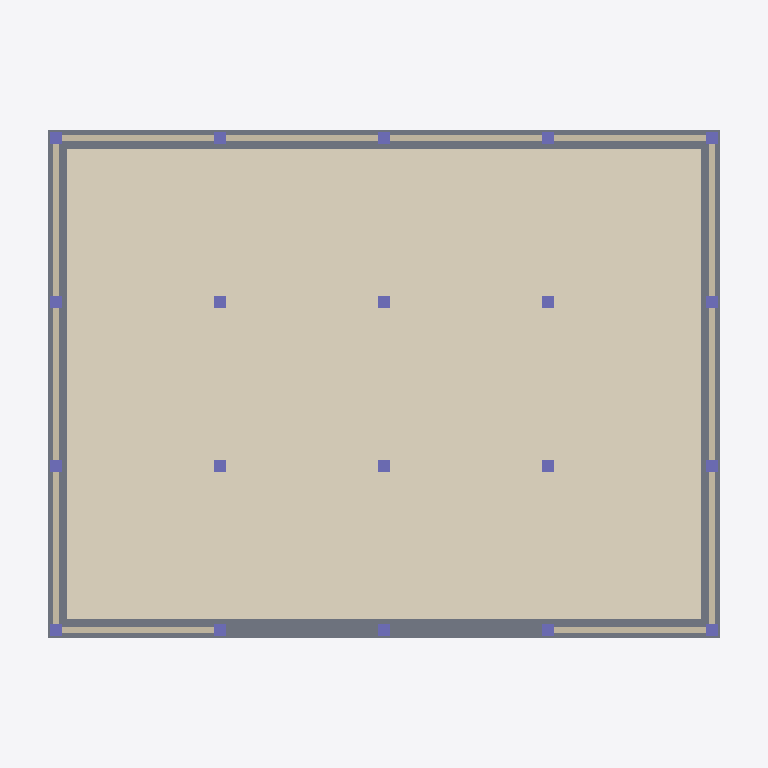
Plan cut of the same IFC building model at storey 'Ground' (level 0.00 m, cut at 1.40 m), seen from above with north up, elements coloured by IFC class: 20 columns (violet), 12 walls (beige), 1 covering (cream), 1 slab (grey). Cut surfaces are drawn darker.
Extent 26.0 m × 20.0 m × 15.5 m (x, y, z). Storeys (6): Foundation at -1.60 m; Ground at 0.00 m; Level 1 at 3.60 m; Level 2 at 7.00 m; Level 3 at 10.40 m; Roof at 13.80 m. Elements (288): 124 IfcBeam, 80 IfcColumn, 54 IfcWall, 20 IfcFooting, 5 IfcCovering, 5 IfcSlab.

HEADER;
FILE_DESCRIPTION(('ViewDefinition [CoordinationView]'),'2;1');
FILE_NAME('','2026-09-29T19:36:14',(''),(''),'IfcOpenShell 0.9.0alpha0-8c614fa','IfcOpenShell 0.9.0alpha0-8c614fa','');
FILE_SCHEMA(('IFC4'));
ENDSEC;
DATA;
#1=IFCPROJECT('3h_rX6LNnDAfvAf1dJLtSX',$,'REVIVE demo project',$,$,$,$,(#10),#5);
#12=IFCSITE('1KkI1Z2rj87Otjt0ljVYdG',$,'Demo site',$,$,$,$,$,$,$,$,$,$,$);
#13=IFCBUILDING('0nKS0umeD4BRMWQc3vg7L6',$,'G+3 RC frame (illustrative model)',$,$,$,$,$,$,$,$,$);
#16=IFCBUILDINGSTOREY('2pTYZ7cGb5mer41BTzlPUi',$,'Foundation',$,$,$,$,$,$,-1.6);
#18=IFCBUILDINGSTOREY('0DVL_V1dbCqg$0c5bwwaOK',$,'Ground',$,$,$,$,$,$,0.0);
#19=IFCBUILDINGSTOREY('1ysDxmt5r999ci2i_CHLUl',$,'Level 1',$,$,$,$,$,$,3.6);
#20=IFCBUILDINGSTOREY('0sx9uPOCj5$PWaiSnWS_ek',$,'Level 2',$,$,$,$,$,$,7.0);
#21=IFCBUILDINGSTOREY('0X_pB_WiP5Ev7uZthH2znh',$,'Level 3',$,$,$,$,$,$,10.4);
#22=IFCBUILDINGSTOREY('1ZrjMOzQL8PRfsRUeiuYtK',$,'Roof',$,$,$,$,$,$,13.8);
#1987=IFCCOVERING('0KIgpahrL9nPLu4vXI85Ez',$,'Floor finish Ground',$,$,#2006,#1996,$,.FLOORING.);
#489=IFCSLAB('1OvACgXLzBUffdHG4YzqiT',$,'Ground slab on grade',$,$,#509,#498,$,.BASESLAB.);
#1734=IFCWALL('3aoijxPuf0B8U4ksakZTd$',$,'Wall Ground north bay 1',$,$,#1753,#1743,$,.SOLIDWALL.);
#1757=IFCWALL('16nbgxqf5BVQFvXxn9X$v4',$,'Wall Ground north bay 2',$,$,#1776,#1766,$,.SOLIDWALL.);
#1710=IFCWALL('3GbvnZLe13effG0QIJ6VtJ',$,'Wall Ground south bay 1',$,$,#1729,#1719,$,.SOLIDWALL.);
#1780=IFCWALL('0w67KrMyr5gQjp2X2R11YK',$,'Wall Ground north bay 3',$,$,#1799,#1789,$,.SOLIDWALL.);
#1803=IFCWALL('0s2HP6$_z8JO4SENa0uahn',$,'Wall Ground south bay 4',$,$,#1822,#1812,$,.SOLIDWALL.);
#1826=IFCWALL('1tBWwnMcb1peZ9uElAxf2i',$,'Wall Ground north bay 4',$,$,#1845,#1835,$,.SOLIDWALL.);
#1872=IFCWALL('3xBiaXFyb4Sh1FERRboma5',$,'Wall Ground east bay 1',$,$,#1891,#1881,$,.SOLIDWALL.);
#1849=IFCWALL('0V9qxYdLX00B4l2am_3NOW',$,'Wall Ground west bay 1',$,$,#1868,#1858,$,.SOLIDWALL.);
#1895=IFCWALL('2yiw0HVHPEwRWVXs8b9PRB',$,'Wall Ground west bay 2',$,$,#1914,#1904,$,.SOLIDWALL.);
#1918=IFCWALL('0mADnVlwH7JAKXZzEzkJuS',$,'Wall Ground east bay 2',$,$,#1937,#1927,$,.SOLIDWALL.);
#1964=IFCWALL('1Na0Zr5G1BQBZwMK1rZXxA',$,'Wall Ground east bay 3',$,$,#1983,#1973,$,.SOLIDWALL.);
#1941=IFCWALL('2LNrM0pC93Qwf1qYkd6AWy',$,'Wall Ground west bay 3',$,$,#1960,#1950,$,.SOLIDWALL.);
#513=IFCCOLUMN('1KT2$ZfqX59wgfPgQ5mu3q',$,'Column 1A Ground',$,$,#532,#522,$,.COLUMN.);
#536=IFCCOLUMN('0bAAUamf91M8yNc9U3w2mt',$,'Column 1B Ground',$,$,#555,#545,$,.COLUMN.);
#559=IFCCOLUMN('2VdEnC8bT5TxdysT5PQ285',$,'Column 1C Ground',$,$,#578,#568,$,.COLUMN.);
#605=IFCCOLUMN('1L5xmpS9v09xtonA8iIHgD',$,'Column 2A Ground',$,$,#624,#614,$,.COLUMN.);
#582=IFCCOLUMN('31Hld0aQn529Cco24cTD3s',$,'Column 1D Ground',$,$,#601,#591,$,.COLUMN.);
#628=IFCCOLUMN('1_LAXHR8f7veqsnEP2GjUy',$,'Column 2B Ground',$,$,#647,#637,$,.COLUMN.);
#651=IFCCOLUMN('1FPxT7ELb4rxjd05x2OD_G',$,'Column 2C Ground',$,$,#670,#660,$,.COLUMN.);
#697=IFCCOLUMN('09JZ8TFr536QavAKEFYfax',$,'Column 3A Ground',$,$,#716,#706,$,.COLUMN.);
#674=IFCCOLUMN('0V6X2URi90$u8fUV3fgSZj',$,'Column 2D Ground',$,$,#693,#683,$,.COLUMN.);
#743=IFCCOLUMN('0WaxE$L6fAJ8nYeqlR_7II',$,'Column 3C Ground',$,$,#762,#752,$,.COLUMN.);
#720=IFCCOLUMN('0QsJxshzHDOfyHGd_AXmn6',$,'Column 3B Ground',$,$,#739,#729,$,.COLUMN.);
#789=IFCCOLUMN('2pkIIXb4DEtOurc_102iSO',$,'Column 4A Ground',$,$,#808,#798,$,.COLUMN.);
#766=IFCCOLUMN('2xQ0jLcQr64OIKu8Idce8z',$,'Column 3D Ground',$,$,#785,#775,$,.COLUMN.);
#812=IFCCOLUMN('0MkKTIY_n0g8ThdyLCcI9n',$,'Column 4B Ground',$,$,#831,#821,$,.COLUMN.);
#835=IFCCOLUMN('3IcOD6sSP7xAT$iJYKqchQ',$,'Column 4C Ground',$,$,#854,#844,$,.COLUMN.);
#858=IFCCOLUMN('3ovGH9kIvEguIDfN8w09Dw',$,'Column 4D Ground',$,$,#877,#867,$,.COLUMN.);
#904=IFCCOLUMN('3zuK87NlL9h99I78VypoJg',$,'Column 5B Ground',$,$,#923,#913,$,.COLUMN.);
#881=IFCCOLUMN('3zq_uBxXDB_eOzTcxW9wvt',$,'Column 5A Ground',$,$,#900,#890,$,.COLUMN.);
#950=IFCCOLUMN('0f8nwgBlj6hRH_PlKsyC9t',$,'Column 5D Ground',$,$,#969,#959,$,.COLUMN.);
#927=IFCCOLUMN('0aRUzPwIX3BhCGaU9NPhVe',$,'Column 5C Ground',$,$,#946,#936,$,.COLUMN.);
ENDSEC;
